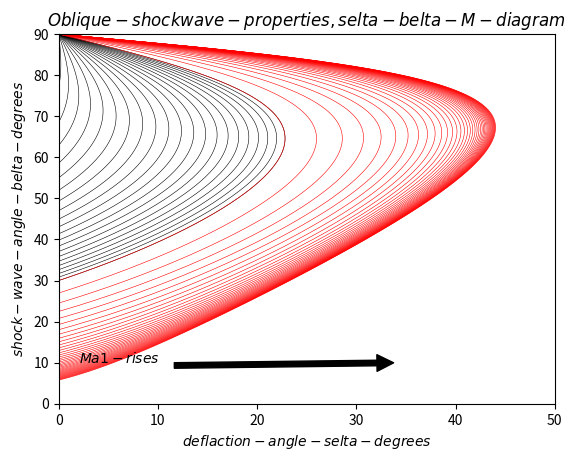

Reproduce this figure in Python.
import numpy as np
import matplotlib.pyplot as plt

r = 1.41;
M = np.linspace(0.1, 2.0, 40)
figure, axs = plt.subplots(nrows=1, ncols=1)

for i in range(0, 40):
    belta = np.linspace(0.1, np.pi / 2, 500);
    selta = np.arctan(
        2 / np.tan(belta) *
        (np.square(M[i]) * np.square(np.sin(belta)) - 1) / (np.square(M[i]) * (r + np.cos(2 * belta)) + 2))

    belta = belta * 180 / np.pi
    selta = selta * 180 / np.pi
    plt.plot(selta, belta, ls='-', lw=0.4, c='black')

M0 = np.linspace(2.0, 10, 40)
for j in range(0, 40):
    belta = np.linspace(0.1, np.pi / 2, 500)
    selta = np.arctan(
        2 / np.tan(belta) *
        (np.square(M0[j]) * np.square(np.sin(belta)) - 1) / (np.square(M0[j]) * (r + np.cos(2 * belta)) + 2))
    belta = belta * 180 / np.pi
    selta = selta * 180 / np.pi
    plt.plot(selta, belta, ls='-', lw=0.4, c='r')


plt.xlim(0, 50)
plt.ylim(0, 90)
plt.xlabel('$deflaction-angle-selta-degrees$')
plt.ylabel('$shock-wave-angle-belta-degrees$')
plt.title('$Oblique-shockwave-properties,selta-belta-M-diagram$')
plt.annotate('$Ma1-rises$', xy=(35, 10), xytext=(2, 10), arrowprops=dict(facecolor='black', shrink=0.05))
plt.savefig('selta-belta-M-relation-curve',dpi=500)
plt.show()
